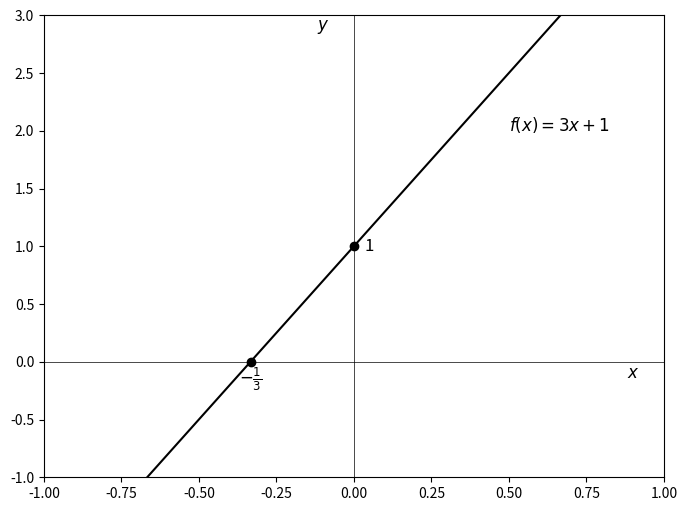

Source code (Python):
import matplotlib.pyplot as plt
import numpy as np

x = np.linspace(-1, 1, 10)

f = lambda x : 3 * x + 1

if __name__ == '__main__':
    plt.figure(figsize=(8, 6))
    plt.plot(x, f(x), color='black', linewidth=1.5) 

    plt.scatter([-1/3, 0], [0, 1], color='black') 
    plt.text(-1/3, -0.15, r'$-\frac{1}{3}$', ha='center', va='center', fontsize=12)
    plt.text(0.05, 1, '1', ha='center', va='center', fontsize=12)

    plt.text(0.9, -0.1, '$x$', ha='center', va='center', fontsize=12)
    plt.text(-0.1, 2.9, '$y$', ha='center', va='center', fontsize=12)

    plt.text(0.5, 2, r'$f(x) = 3x + 1$', fontsize=12)

    plt.axhline(0, color='black', linewidth=0.5)
    plt.axvline(0, color='black', linewidth=0.5)
    plt.xlim(-1, 1)
    plt.ylim(-1, 3)

    plt.show()
